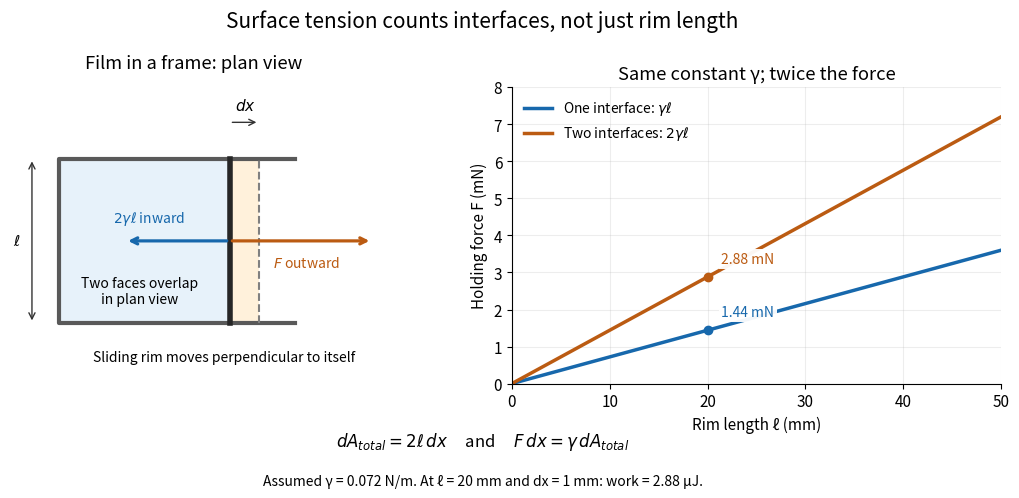

Recreate this plot in Python. (Note: this script raises an exception after producing the figure.)
"""Generate the matching PNG in CWD; tested with Python 3.14.4.

Plan view of an ideal two-face film; force is perpendicular to the rim and in
the film plane. Uses the repository's NumPy and Matplotlib dependencies.
"""

from pathlib import Path

import matplotlib

matplotlib.use("Agg")
import matplotlib.pyplot as plt
from matplotlib.patches import Rectangle
import numpy as np


def main():
    gamma = .072  # N/m, assumed toy parameter
    length_mm = np.linspace(0, 50, 301)
    one_mN = gamma * length_mm  # N/m times mm gives mN
    two_mN = 2 * one_mN
    assert np.isclose(2 * gamma * .020, .00288)
    assert np.isclose((2 * gamma * .020) * .001, 2.88e-6)
    assert np.allclose(two_mN, 2 * one_mN)
    plt.rcParams.update({"font.size": 11, "figure.facecolor": "white",
                         "axes.facecolor": "white", "axes.spines.top": False,
                         "axes.spines.right": False})
    fig, (sketch, ax) = plt.subplots(1, 2, figsize=(10.8, 5.2), dpi=110,
                                    gridspec_kw={"width_ratios": [1.1, 1.2]})
    fig.subplots_adjust(left=.025, right=.98, top=.81, bottom=.24, wspace=.2)
    blue, orange = "#1768ac", "#bb5b12"
    sketch.set_xlim(-.45, 2.9)
    sketch.set_ylim(-.55, 2.15)
    sketch.set_aspect("equal")
    sketch.axis("off")
    sketch.add_patch(Rectangle((0, 0), 1.55, 1.5,
                               facecolor="#e7f2fa", edgecolor="none"))
    sketch.add_patch(Rectangle((1.55, 0), .27, 1.5, facecolor="#fff1db",
                               edgecolor="none"))
    sketch.plot([2.15, 0, 0, 2.15], [0, 0, 1.5, 1.5], color=".35", lw=3)
    sketch.plot([1.55, 1.55], [0, 1.5], color=".15", lw=4)
    sketch.plot([1.82, 1.82], [0, 1.5], color=".5", lw=1.5, linestyle="--")
    sketch.annotate("", xy=(-.25, 1.5), xytext=(-.25, 0),
                    arrowprops={"arrowstyle": "<->", "color": ".2"})
    sketch.text(-.35, .75, r"$\ell$", va="center", ha="right")
    sketch.annotate("", xy=(.6, .75), xytext=(1.55, .75),
                    arrowprops={"arrowstyle": "->", "lw": 2.3, "color": blue})
    sketch.text(.82, .92, r"$2\gamma\ell$ inward", color=blue, ha="center", fontsize=10)
    sketch.annotate("", xy=(2.85, .75), xytext=(1.55, .75),
                    arrowprops={"arrowstyle": "->", "lw": 2.3, "color": orange})
    sketch.text(2.25, .51, "$F$ outward", color=orange, ha="center", fontsize=10)
    sketch.annotate("", xy=(1.82, 1.83), xytext=(1.55, 1.83),
                    arrowprops={"arrowstyle": "->", "color": ".2"})
    sketch.text(1.69, 1.94, "$dx$", ha="center")
    sketch.text(.73, .18, "Two faces overlap\nin plan view", ha="center", fontsize=10)
    sketch.text(1.5, -.35, "Sliding rim moves perpendicular to itself", ha="center", fontsize=10)
    sketch.set_title("Film in a frame: plan view", pad=14)
    ax.plot(length_mm, one_mN, lw=2.5, color=blue, label=r"One interface: $\gamma\ell$")
    ax.plot(length_mm, two_mN, lw=2.5, color=orange, label=r"Two interfaces: $2\gamma\ell$")
    for y, color in [(1.44, blue), (2.88, orange)]:
        ax.scatter([20], [y], color=color, zorder=5)
        ax.annotate(f"{y:.2f} mN", (20, y), xytext=(10, 10),
                    textcoords="offset points", color=color, fontsize=10,
                    bbox={"facecolor": "white", "edgecolor": "none", "alpha": .95, "pad": 2})
    ax.set(xlabel="Rim length ℓ (mm)", ylabel="Holding force F (mN)",
           xlim=(0, 50), ylim=(0, 8), title="Same constant γ; twice the force")
    ax.grid(alpha=.22)
    ax.legend(loc="upper left", frameon=False, fontsize=10)
    fig.suptitle("Surface tension counts interfaces, not just rim length", fontsize=15, y=.96)
    fig.text(.5, .12, r"$dA_{total}=2\ell\,dx$     and     $F\,dx=\gamma\,dA_{total}$",
             ha="center", fontsize=12)
    fig.text(.5, .045, "Assumed γ = 0.072 N/m. At ℓ = 20 mm and dx = 1 mm: work = 2.88 μJ.",
             ha="center", fontsize=10)
    fig.savefig(Path(__file__).stem + ".png", facecolor="white", transparent=False)
    plt.close(fig)


if __name__ == "__main__":
    main()
